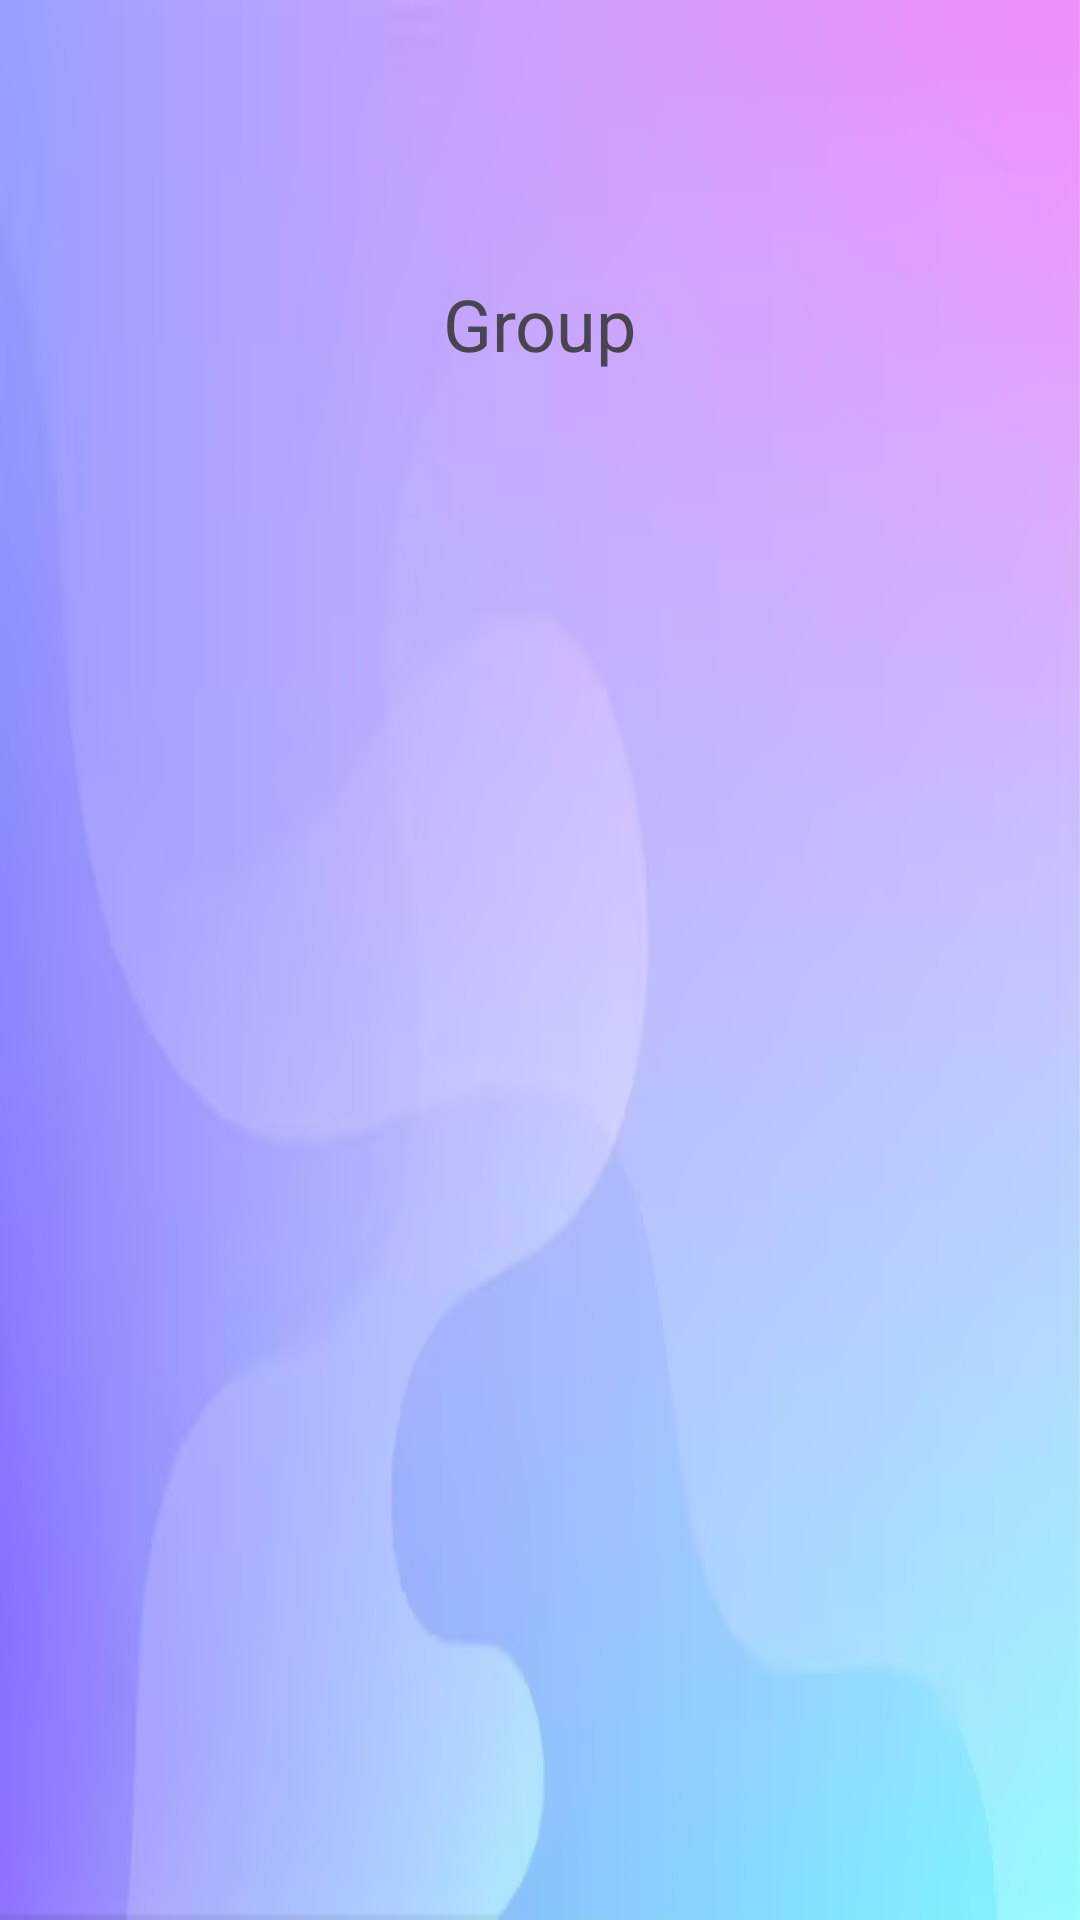

This screen was rendered from an Android layout file. Write that file and the resources it references.
<!-- AndroidManifest.xml: application theme Theme.Personal_Finance_Project -->
<!-- res/layout/activity_group.xml -->
<?xml version="1.0" encoding="utf-8"?>
<androidx.constraintlayout.widget.ConstraintLayout xmlns:android="http://schemas.android.com/apk/res/android"
    xmlns:app="http://schemas.android.com/apk/res-auto"
    xmlns:tools="http://schemas.android.com/tools"
    android:layout_width="match_parent"
    android:layout_height="match_parent"
    tools:context=".GroupActivity"
    android:background="@drawable/login"
    >
    
    <TextView
        android:id="@+id/textViewTitleGroup"
        android:layout_width="wrap_content"
        android:layout_height="wrap_content"
        android:text="Group"
        android:textSize="24sp"
        app:fontFamily="@font/spartanbold"
        app:layout_constraintBottom_toBottomOf="parent"
        app:layout_constraintEnd_toEndOf="parent"
        app:layout_constraintStart_toStartOf="parent"
        app:layout_constraintTop_toTopOf="parent"
        app:layout_constraintVertical_bias="0.151" />

    
    <ListView
        android:id="@+id/listViewgroupmembers"
        android:layout_width="409dp"
        android:layout_height="587dp"
        tools:layout_editor_absoluteX="1dp"
        tools:layout_editor_absoluteY="143dp"
        app:layout_constraintEnd_toEndOf="parent"
        app:layout_constraintHorizontal_bias="1.0"
        app:layout_constraintStart_toStartOf="parent"
        app:layout_constraintTop_toBottomOf="@+id/textViewTitleGroup"
        />


</androidx.constraintlayout.widget.ConstraintLayout>
<!-- resources referenced by this layout -->
<resources>
  <!-- drawable login: jpg bitmap (drawable, 37213 bytes) -->
  <style name="Theme.Personal_Finance_Project" parent="Base.Theme.Personal_Finance_Project" />
  <style name="Base.Theme.Personal_Finance_Project" parent="Theme.Material3.DayNight.NoActionBar">
          
          
  
  
  
  
  
  
      </style>
</resources>
